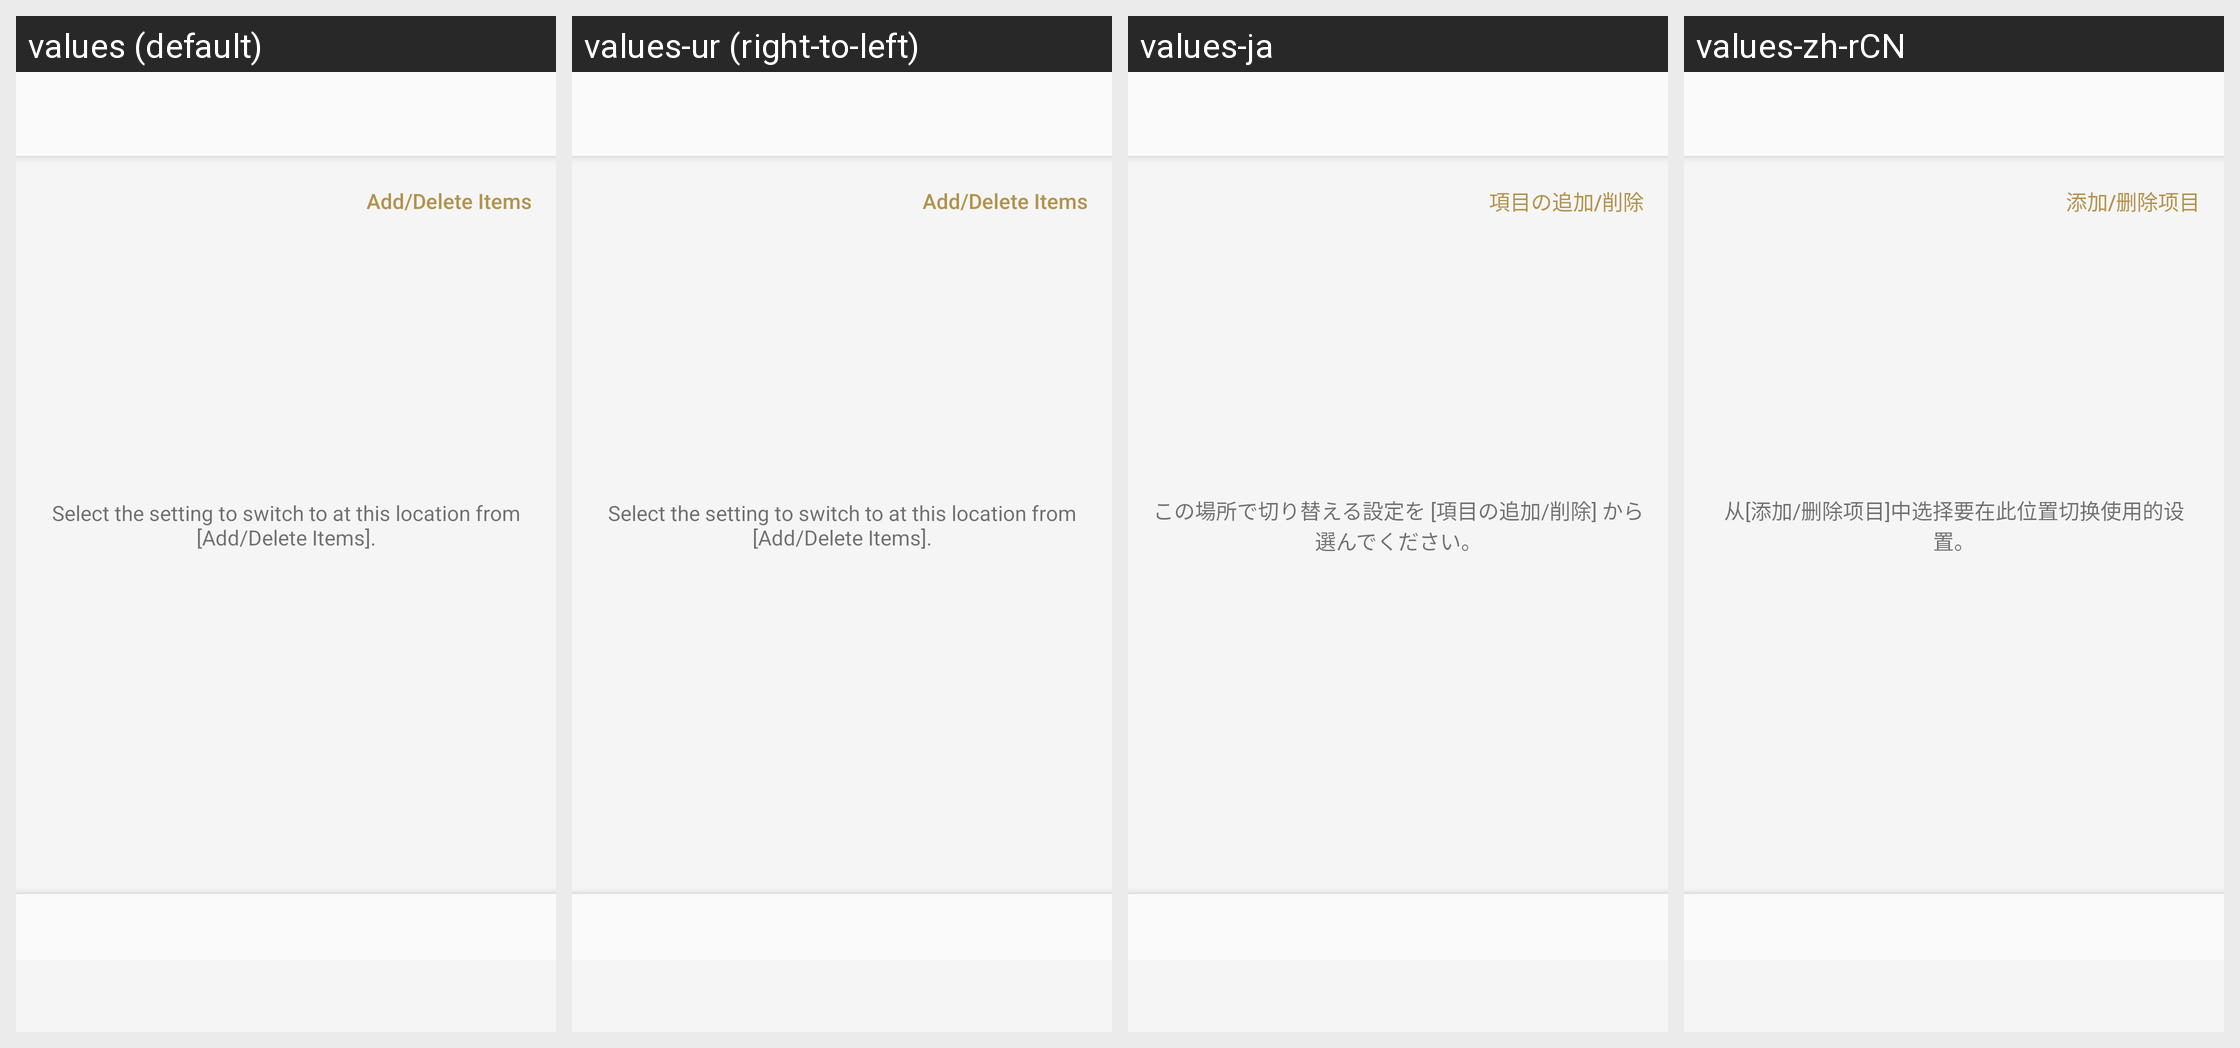

For this localized Android screen grid, give each drawn string resource with its value in every locale shown.
Android screen res/layout/asc_sound_settings_edit_fragment.xml rendered under 4 locales, left to right: values (default), values-ur (right-to-left), values-ja, values-zh-rCN. Device: Nexus 5 (rendered at 1080×1920; each locale shown at half size, 540×960, under a caption strip naming it); theme AppTheme.Light.
Other locales in the repository, not shown: values-af, values-am, values-ar, values-az, values-be, values-bg, values-bn, values-bs, values-ca, values-cs, values-da, values-de, values-el, values-en, values-en-rGB, values-en-rUS, values-en-rXC, values-es, values-es-rUS, values-et, values-eu, values-fa, values-fi, values-fr, values-fr-rCA, values-gl, values-gu, values-hi, values-hr, values-hu, values-hy, values-in, values-is, values-it, values-iw, values-ka, values-kk, values-km, values-kn, values-ko, values-ky, values-lo, values-lt, values-lv, values-mk, values-ml, values-mn, values-mr, values-ms, values-my, values-nb, values-ne, values-nl, values-pa, values-pl, values-pt, values-pt-rBR, values-pt-rPT, values-ro, values-ru, values-si, values-sk, values-sl, values-sq, values-sr, values-sv, values-sw, values-ta, values-te, values-th, values-tl, values-tr, values-uk, values-uz, values-vi, values-zh-rHK, values-zh-rTW, values-zu.
Strings drawn on this screen, with the default value and each locale's value (text and hints the layout hard-codes, and strings that could not be matched under every locale, appear in the picture but are not listed):

ASC_Location_Sound_Setting_Reselect_items
  values: Add/Delete Items
  values-ur: Add/Delete Items  [not translated; the default value is used]
  values-ja: 項目の追加/削除
  values-zh-rCN: 添加/删除项目

ASC_Location_Sound_Setting_Empty_message
  values: Select the setting to switch to at this location from [Add/Delete Items].
  values-ur: Select the setting to switch to at this location from [Add/Delete Items].  [not translated; the default value is used]
  values-ja: この場所で切り替える設定を [項目の追加/削除] から選んでください。
  values-zh-rCN: 从[添加/删除项目]中选择要在此位置切换使用的设置。
